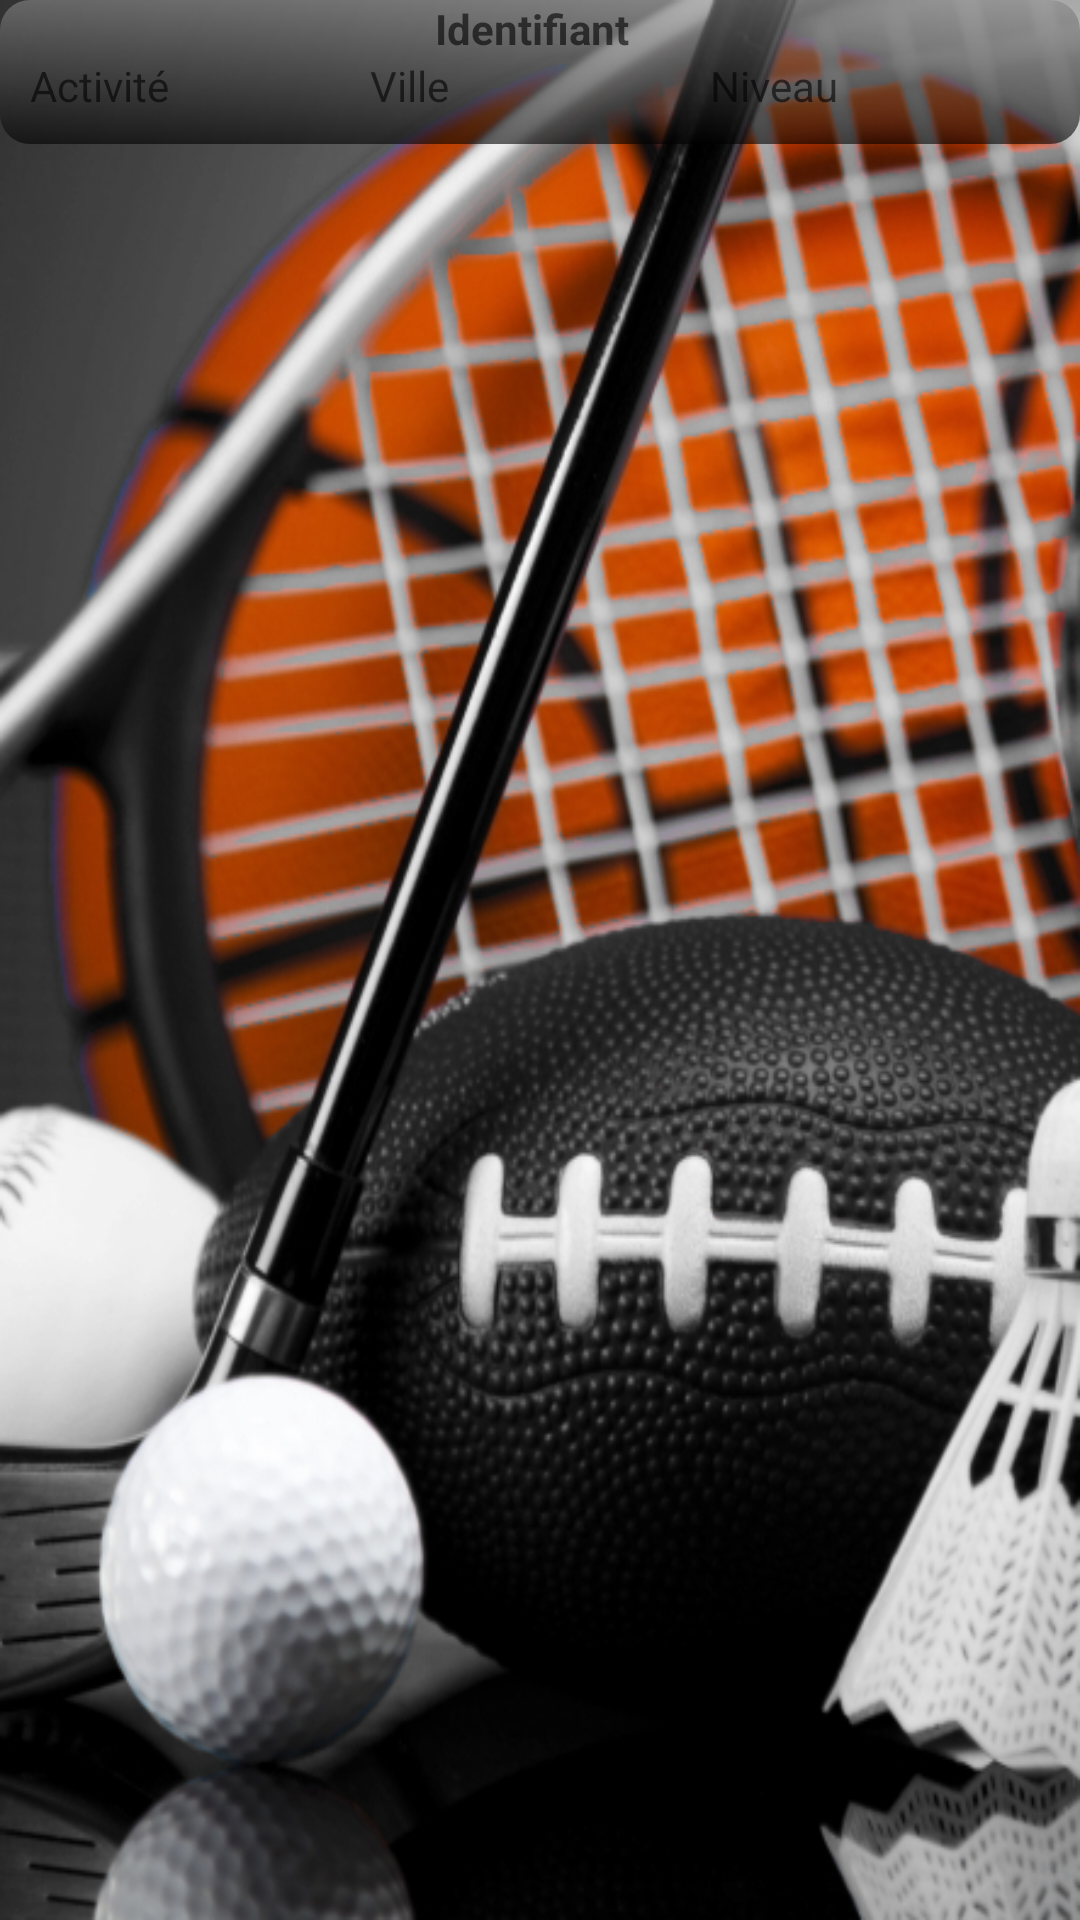

The Android layout XML behind this screen, and the referenced resources:
<!-- AndroidManifest.xml: application theme AppTheme -->
<!-- res/layout/adapter_fiche_user.xml -->
<?xml version="1.0" encoding="utf-8"?>
<LinearLayout xmlns:android="http://schemas.android.com/apk/res/android"
    android:layout_width="match_parent"
    android:layout_height="wrap_content"
    android:orientation="vertical">

    <LinearLayout
        android:layout_width="match_parent"
        android:layout_height="wrap_content"
        android:background="@drawable/bordure_layout"
        android:orientation="vertical">

        <LinearLayout
            android:layout_width="match_parent"
            android:layout_height="wrap_content">

            <TextView
                android:id="@+id/text_view_pseudo"
                android:layout_width="0sp"
                android:layout_height="wrap_content"
                android:layout_weight="2"
                android:gravity="center"
                android:hint="Identifiant"
                android:paddingEnd="5sp"
                android:textAppearance="@style/whiteBoldTextStyle"
                android:textSize="@dimen/Titre2" />

        </LinearLayout>

        <LinearLayout
            android:layout_width="match_parent"
            android:layout_height="wrap_content">

            <TextView

                android:id="@+id/text_view_activity"
                android:layout_width="0sp"
                android:layout_height="wrap_content"
                android:layout_gravity="center"
                android:layout_weight="2"
                android:hint="Activité"
                android:paddingEnd="5sp"
                android:textAppearance="@style/whiteNormalTextStyle"
                android:textSize="@dimen/Titre2" />

            <TextView
                android:id="@+id/text_view_city"
                android:layout_width="0sp"
                android:layout_height="wrap_content"
                android:layout_gravity="center"
                android:layout_weight="2"
                android:hint="Ville"
                android:paddingEnd="5sp"
                android:textAppearance="@style/whiteNormalTextStyle"
                android:textSize="@dimen/Titre2" />

            <TextView
                android:id="@+id/text_view_level"
                android:layout_width="0sp"
                android:layout_height="wrap_content"
                android:layout_gravity="center"
                android:layout_weight="2"
                android:hint="Niveau"
                android:paddingEnd="5sp"
                android:textAppearance="@style/whiteNormalTextStyle"
                android:textSize="@dimen/Titre2" />

        </LinearLayout>

    </LinearLayout>

    <LinearLayout
        android:layout_width="match_parent"
        android:layout_height="wrap_content"
        android:layout_marginBottom="5sp">

    </LinearLayout>

</LinearLayout>
<!-- resources referenced by this layout -->
<resources>
  <dimen name="Titre2">16sp</dimen>
  <!-- drawable bordure_layout (drawable) -->
  <?xml version="1.0" encoding="utf-8"?>
  <shape xmlns:android="http://schemas.android.com/apk/res/android"
      android:shape="rectangle">
      <corners android:radius="10sp"/>
      <padding  android:right="10sp" android:bottom="10sp" android:left="10sp"/>
      <gradient
          android:startColor="#99000000"
          android:endColor="#99888888"
          android:angle="90"
          />
  </shape>
  <style name="whiteBoldTextStyle" parent="@android:style/TextAppearance">
          <item name="android:textColor">#EEEEEE</item>
          <item name="android:textStyle">bold</item>
          <item name="android:typeface">sans</item>
          <item name="android:textColorHint">#EEEEEE</item>
      </style>
  <style name="whiteNormalTextStyle" parent="@android:style/TextAppearance">
          <item name="android:textColor">#EEEEEE</item>
          <item name="android:textColorHint">#EEEEEE</item>
          <item name="android:textStyle">normal</item>
          <item name="android:typeface">sans</item>
          <item name="android:textCursorDrawable">@null</item>
      </style>
  <style name="AppTheme" parent="Theme.AppCompat.Light.DarkActionBar">
          
          <item name="colorPrimary">@color/colorPrimary</item>
          <item name="colorPrimaryDark">@color/colorPrimaryDark</item>
          <item name="colorAccent">@color/colorAccent</item>
          <item name="android:windowBackground">@drawable/sport22</item>
          <item name="android:spinnerItemStyle">@style/SpinnerItem</item>
      </style>
  <color name="colorPrimary">#786E73</color>
  <color name="colorPrimaryDark">#000000</color>
  <color name="colorAccent">#4A4545</color>
  <!-- drawable sport22: jpg bitmap (drawable, 222405 bytes) -->
  <style name="SpinnerItem">
          <item name="android:textColor">#EEE</item>
          <item name="android:fontFamily">sans</item>
          <item name="android:textSize">@dimen/Titre2</item>
      </style>
</resources>
